Run: headless pygame with SDL's dummy video driver; simulated clock (each Clock.tick advances the game by its frame time, no real sleeping); random seed 0; keys injected as events and as key.get_pressed() state; no mouse input.
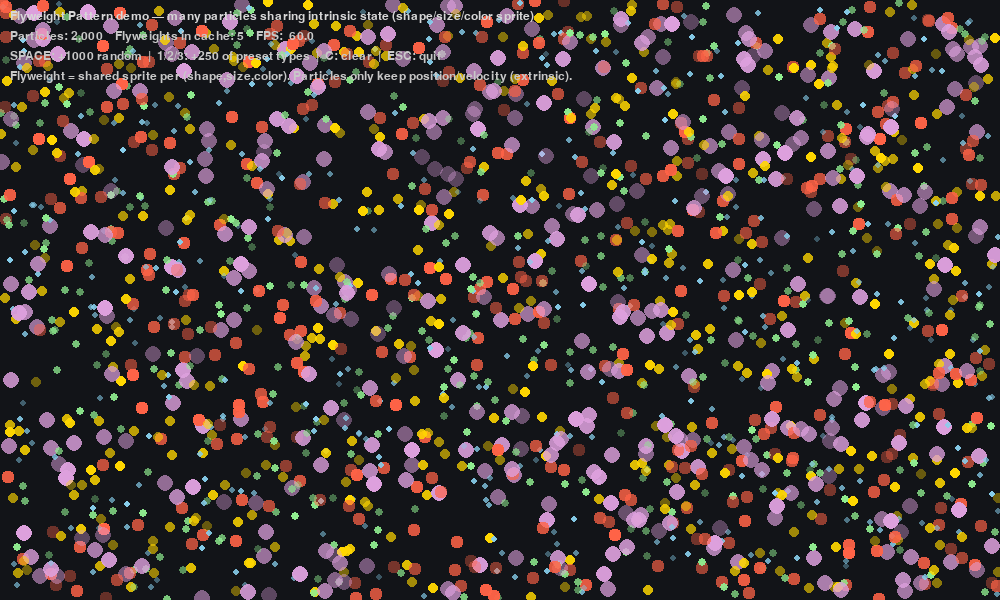
Frame 1 of 4 · flips 1–60 · no input
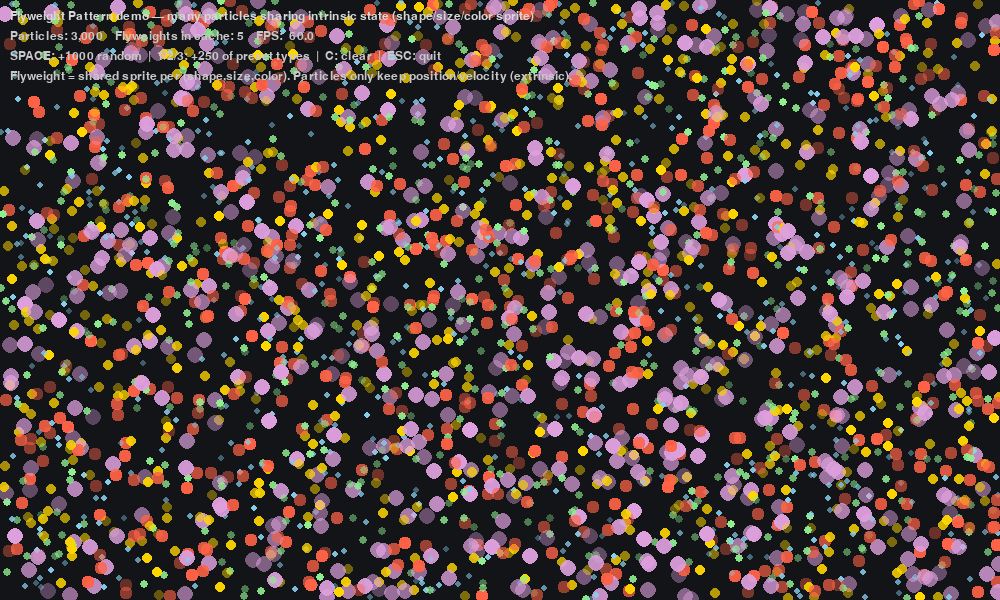
Frame 2 of 4 · flips 61–180 · tapped SPACE, RETURN · held RIGHT (→), D
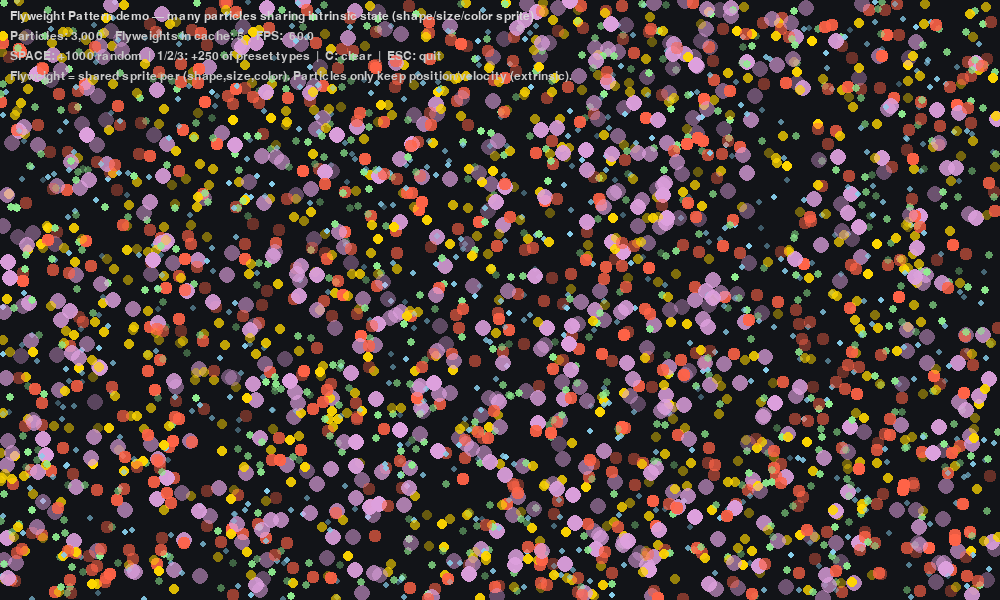
Frame 3 of 4 · flips 181–300 · held DOWN (↓), S
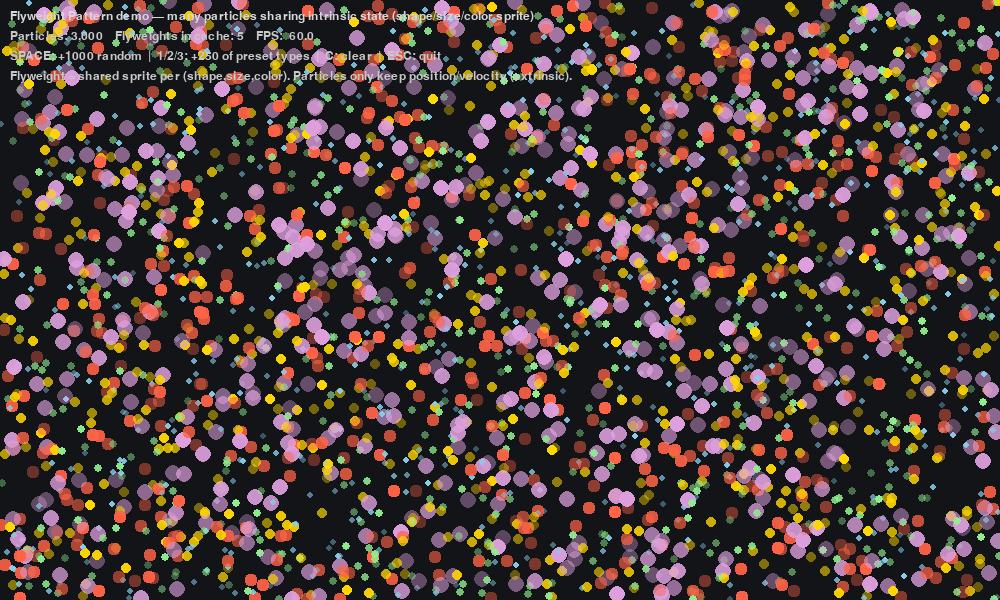
Frame 4 of 4 · flips 301–420 · held LEFT (←), A, UP (↑), W

The pygame program that drew these frames:

import pygame
import random
from dataclasses import dataclass
from typing import Dict, Tuple

# =========================
# Config
# =========================
WIDTH, HEIGHT = 1000, 600
BG = (18, 20, 24)
HUD = (215, 215, 215)
FPS = 60

# =========================
# Flyweight: intrinsic, shared state
# =========================
class ParticleFlyweight:
    """
    Intrinsic state (shared):
      - shape: "circle" | "square"
      - size: int
      - color: (r,g,b)
      - pre-rendered Surface for fast blits
    """
    def __init__(self, shape: str, size: int, color: Tuple[int,int,int]):
        self.shape = shape
        self.size = size
        self.color = color

        # Pre-render a small sprite surface (with alpha) we can blit many times
        s = size * 2  # draw centered, so make room
        surf = pygame.Surface((s, s), pygame.SRCALPHA)
        if shape == "circle":
            pygame.draw.circle(surf, color, (s//2, s//2), size)
        else:  # square
            pygame.draw.rect(surf, color, (0, 0, s, s), border_radius=max(4, size//3))
        self.sprite = surf
        self.offset = (s//2, s//2)  # to draw centered

    def draw(self, screen: pygame.Surface, x: float, y: float, alpha: int = 255):
        """Blit centered. Optionally modulate alpha without reallocating the sprite."""
        if alpha >= 255:
            screen.blit(self.sprite, (int(x - self.offset[0]), int(y - self.offset[1])))
        else:
            temp = self.sprite.copy()
            temp.fill((255, 255, 255, alpha), special_flags=pygame.BLEND_RGBA_MULT)
            screen.blit(temp, (int(x - self.offset[0]), int(y - self.offset[1])))

# =========================
# Flyweight Factory
# =========================
class ParticleFlyweightFactory:
    """
    Caches flyweights by (shape, size, color) key.
    """
    def __init__(self):
        self._pool: Dict[Tuple[str, int, Tuple[int,int,int]], ParticleFlyweight] = {}

    def get(self, shape: str, size: int, color: Tuple[int,int,int]) -> ParticleFlyweight:
        key = (shape, size, color)
        fw = self._pool.get(key)
        if fw is None:
            fw = ParticleFlyweight(shape, size, color)
            self._pool[key] = fw
        return fw

    def count(self) -> int:
        return len(self._pool)

# =========================
# Particle: extrinsic state only
# =========================
@dataclass
class Particle:
    x: float
    y: float
    vx: float
    vy: float
    alpha: int
    fw_key: Tuple[str, int, Tuple[int,int,int]]  # reference key to shared flyweight

    def update(self, dt: float):
        self.x = (self.x + self.vx * dt) % WIDTH
        self.y = (self.y + self.vy * dt) % HEIGHT
        # optional twinkle
        self.alpha = max(90, min(255, self.alpha + random.randint(-10, 10)))

    def draw(self, screen: pygame.Surface, factory: ParticleFlyweightFactory):
        shape, size, color = self.fw_key
        fw = factory.get(shape, size, color)
        fw.draw(screen, self.x, self.y, alpha=self.alpha)

# =========================
# Demo helpers
# =========================
STYLES = [
    ("circle", 3,  (135, 206, 235)),  # skyblue small
    ("circle", 5,  (255, 215,   0)),  # gold medium
    ("square", 6,  (255, 99,   71)),  # tomato medium
    ("square", 4,  (144, 238, 144)),  # lightgreen small
    ("circle", 8,  (221, 160, 221)),  # plum large
]

def random_particle() -> Particle:
    shape, size, color = random.choice(STYLES)
    speed = random.uniform(30, 180)
    angle = random.uniform(0, 6.28318)
    vx = speed * 0.8 * (1 if random.random() < 0.5 else -1) * random.random()
    vy = speed * 0.8 * (1 if random.random() < 0.5 else -1) * random.random()
    return Particle(
        x=random.uniform(0, WIDTH),
        y=random.uniform(0, HEIGHT),
        vx=vx, vy=vy,
        alpha=random.randint(120, 255),
        fw_key=(shape, size, color)
    )

def batch_add(particles, n: int, preset_idx: int = None):
    for _ in range(n):
        if preset_idx is None:
            p = random_particle()
        else:
            shape, size, color = STYLES[preset_idx % len(STYLES)]
            speed = random.uniform(40, 160)
            vx = random.uniform(-speed, speed)
            vy = random.uniform(-speed, speed)
            p = Particle(
                x=random.uniform(0, WIDTH),
                y=random.uniform(0, HEIGHT),
                vx=vx, vy=vy,
                alpha=random.randint(130, 255),
                fw_key=(shape, size, color)
            )
        particles.append(p)

def draw_hud(screen, factory: ParticleFlyweightFactory, particles_count: int, fps_now: float):
    font = pygame.font.SysFont("consolas", 18)
    lines = [
        "Flyweight Pattern demo — many particles sharing intrinsic state (shape/size/color sprite)",
        f"Particles: {particles_count:,}    Flyweights in cache: {factory.count()}    FPS: {fps_now:5.1f}",
        "SPACE: +1000 random  |  1/2/3: +250 of preset types  |  C: clear  |  ESC: quit",
        "Flyweight = shared sprite per (shape,size,color). Particles only keep position/velocity (extrinsic)."
    ]
    y = 10
    for i, t in enumerate(lines):
        color = HUD if i == 0 else (200, 200, 200)
        screen.blit(font.render(t, True, color), (10, y))
        y += 20

# =========================
# Main
# =========================
def main():
    pygame.init()
    screen = pygame.display.set_mode((WIDTH, HEIGHT))
    pygame.display.set_caption("Flyweight Pattern with pygame — shared particle sprites")
    clock = pygame.time.Clock()

    factory = ParticleFlyweightFactory()
    particles: list[Particle] = []

    # start with a few thousand to show performance
    batch_add(particles, 2000)

    running = True
    while running:
        dt = clock.tick(FPS) / 1000.0

        for e in pygame.event.get():
            if e.type == pygame.QUIT:
                running = False
            elif e.type == pygame.KEYDOWN:
                if e.key == pygame.K_ESCAPE:
                    running = False
                elif e.key == pygame.K_SPACE:
                    batch_add(particles, 1000)
                elif e.key == pygame.K_1:
                    batch_add(particles, 250, preset_idx=0)  # skyblue small circles
                elif e.key == pygame.K_2:
                    batch_add(particles, 250, preset_idx=2)  # tomato squares
                elif e.key == pygame.K_3:
                    batch_add(particles, 250, preset_idx=4)  # plum large circles
                elif e.key == pygame.K_c:
                    particles.clear()

        # Update
        for p in particles:
            p.update(dt)

        # Render
        screen.fill(BG)
        for p in particles:
            p.draw(screen, factory)

        draw_hud(screen, factory, len(particles), clock.get_fps())
        pygame.display.flip()

    pygame.quit()

if __name__ == "__main__":
    main()
